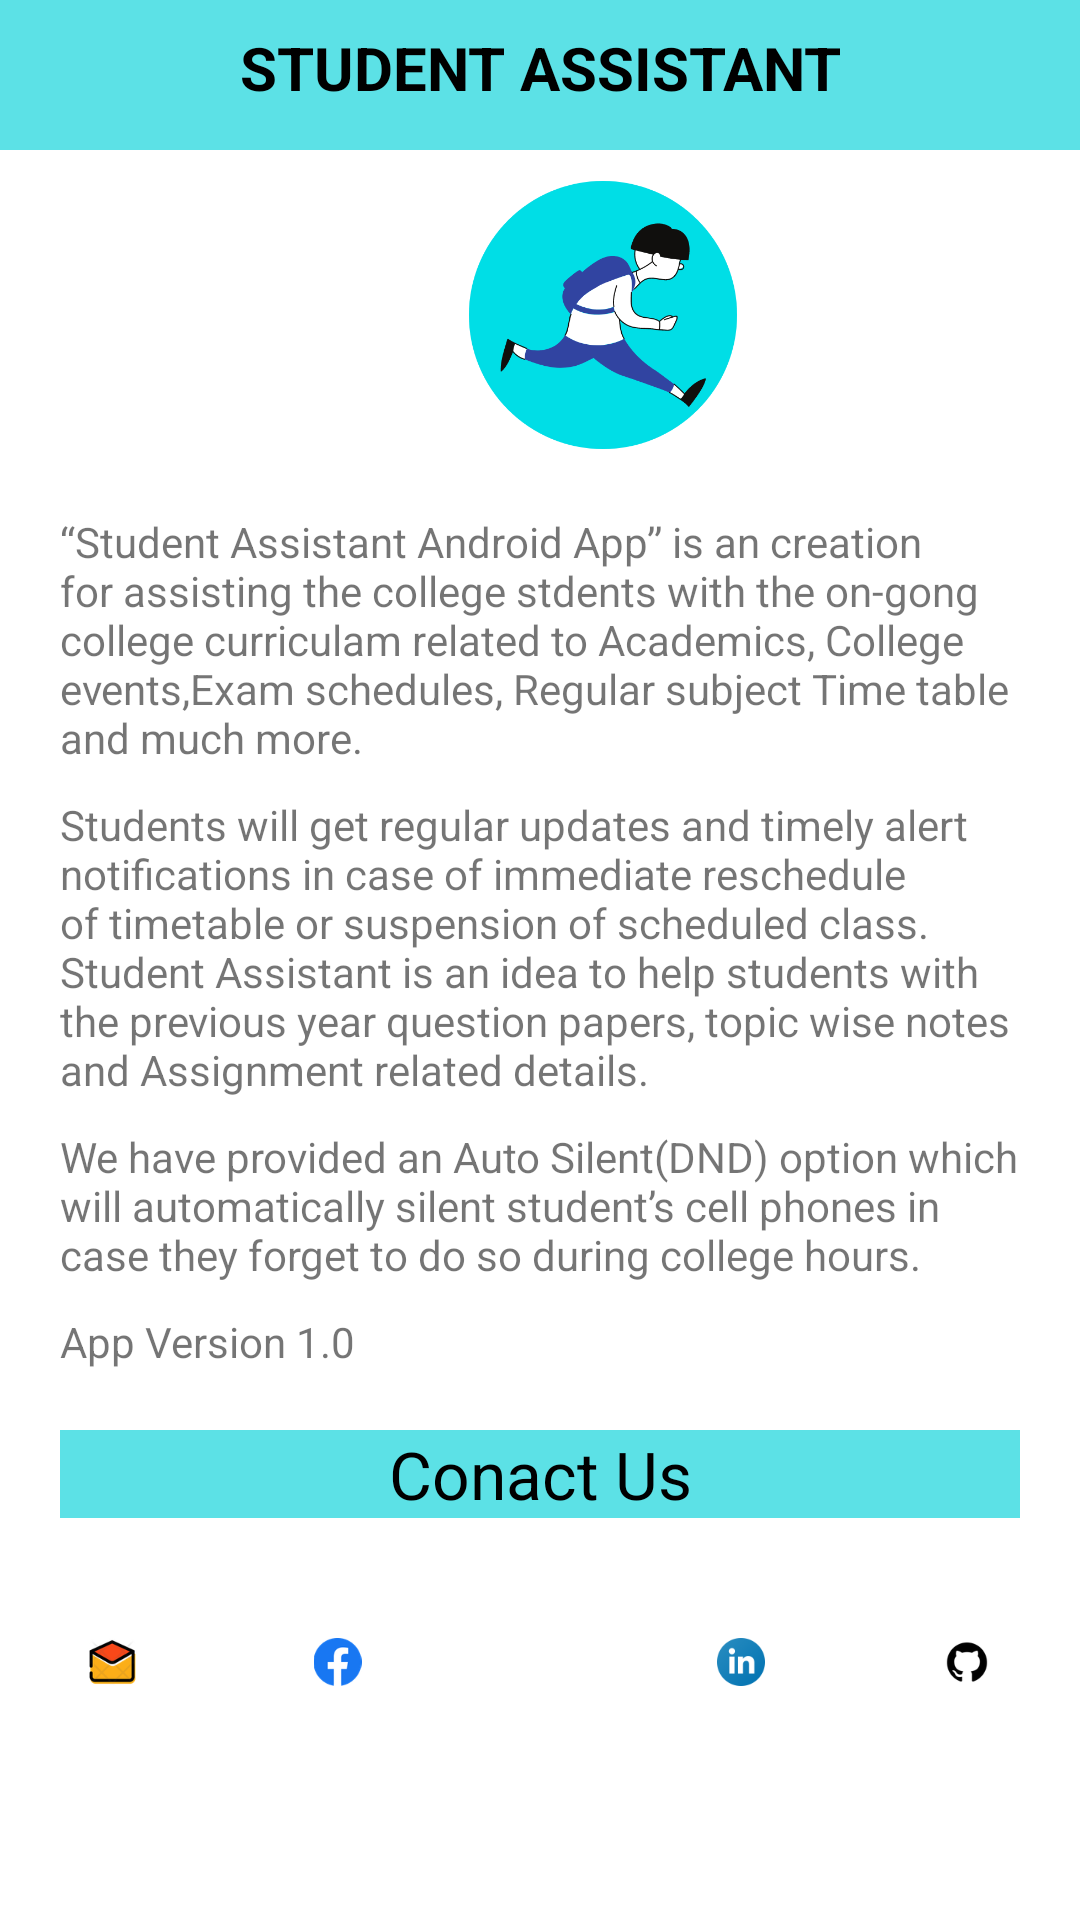

Reconstruct the res/layout file that produces this screen, plus the resources it refers to.
<!-- AndroidManifest.xml: application theme Theme.StudentAsisstant -->
<!-- res/layout/fragment_about.xml -->
<?xml version="1.0" encoding="utf-8"?>
 <androidx.core.widget.NestedScrollView xmlns:android="http://schemas.android.com/apk/res/android"
    xmlns:tools="http://schemas.android.com/tools"
    android:layout_width="match_parent"
    android:layout_height="match_parent"
    tools:context=".Fragments.About"
    tools:ignore="ExtraText">

    


 <RelativeLayout
    android:layout_width="wrap_content"
    android:layout_height="wrap_content"
    android:id="@+id/r2">

    <TextView
        android:id="@+id/txtAboutPage"
        android:layout_width="match_parent"
        android:layout_height="50dp"
        android:background="#5ce1e6"
        android:padding="9dp"
        android:text="STUDENT ASSISTANT"
        android:textAlignment="center"
        android:textColor="@color/black"
        android:textSize="20dp"
        android:textStyle="bold"

        />


     <ImageView
         android:id="@+id/aboutApplogo"
         android:layout_width="194dp"
         android:layout_height="92dp"
         android:layout_below="@+id/txtAboutPage"
         android:layout_alignParentStart="true"
         android:layout_centerVertical="true"
         android:layout_marginStart="104dp"
         android:layout_marginTop="9dp"
         android:src="@mipmap/logofinal" />


     <RelativeLayout
        android:layout_below="@+id/aboutApplogo"
        android:layout_height="wrap_content"
        android:layout_width="match_parent"
        android:padding="20dp"
        android:layout_centerInParent="true"
        android:id="@+id/r"
        >

    <TextView
        android:id="@+id/sa1"
        android:layout_height="wrap_content"
        android:layout_width="wrap_content"
        android:text="@string/student_assistant"
        />

    <TextView
        android:id="@+id/sa2"
        android:layout_height="wrap_content"
        android:layout_below="@+id/sa1"
        android:layout_width="wrap_content"
        android:text="@string/student_assistant1"
        android:layout_marginTop="10sp"
        />
    <TextView
        android:id="@+id/sa3"
        android:layout_height="wrap_content"
        android:layout_below="@+id/sa2"
        android:layout_width="wrap_content"
        android:text="@string/student_assistant2"
        android:layout_marginTop="10sp"
        />
        <TextView
            android:id="@+id/sa4"
            android:layout_height="wrap_content"
            android:layout_below="@+id/sa3"
            android:layout_width="wrap_content"
            android:text="@string/App_Version"
            android:layout_marginTop="10dp"
            />

        <TextView
            android:id="@+id/contactus"
            android:layout_height="match_parent"
            android:layout_width="match_parent"
            android:layout_marginTop="20dp"
            android:text="Conact Us"
            android:textAlignment="center"
            android:layout_below="@id/sa4"
            android:background="#5ce1e6"
            android:textColor="@color/black"
            android:textSize="22dp"
            android:layout_centerInParent="true"
            />
    </RelativeLayout>

<LinearLayout
    android:layout_width="match_parent"
    android:layout_height="wrap_content"
    android:layout_below="@+id/r"
    android:weightSum="5"
    android:orientation="horizontal"
    >

    <ImageView
        android:id="@+id/mail_us"
        android:layout_below="@+id/r"
        android:layout_height="wrap_content"
        android:layout_width="wrap_content"
       android:src="@mipmap/mal"
        android:layout_margin="20dp"
        android:layout_weight="1"
        android:minHeight="12dp"
        android:maxWidth="12dp"
    />
    <ImageView
        android:id="@+id/facebook"
        android:layout_below="@+id/r"
        android:layout_height="wrap_content"
        android:layout_width="wrap_content"
        android:src="@mipmap/face"
        android:layout_margin="20dp"
        android:layout_weight="1"
        android:minHeight="12dp"
        android:maxWidth="12dp"
        />
    <ImageView
        android:id="@+id/twitter"
        android:layout_below="@+id/r"
        android:layout_height="wrap_content"
        android:layout_width="wrap_content"
        android:src="@mipmap/twitter"
        android:layout_margin="20dp"
        android:layout_weight="1"
        android:minHeight="12dp"
        android:maxWidth="12dp"
        />
    <ImageView
        android:id="@+id/linkedin"
        android:layout_below="@+id/r"
        android:layout_height="wrap_content"
        android:layout_width="wrap_content"
       android:src="@mipmap/ln"
        android:layout_margin="20dp"
        android:layout_weight="1"
        android:minHeight="12dp"
        android:maxWidth="12dp"
        />
    <ImageView
        android:id="@+id/github"
        android:layout_below="@+id/r"
        android:layout_height="wrap_content"
        android:layout_width="wrap_content"
        android:src="@mipmap/github"
        android:layout_margin="20dp"
        android:layout_weight="1"
        android:minHeight="12dp"
        android:maxWidth="12dp"
        />
 </LinearLayout>

 </RelativeLayout>

 </androidx.core.widget.NestedScrollView>
<!-- resources referenced by this layout -->
<resources>
  <color name="black">#FF000000</color>
  <!-- mipmap face: webp bitmap (mipmap-xxxhdpi, 2336 bytes) -->
  <!-- mipmap github: webp bitmap (mipmap-xxxhdpi, 1312 bytes) -->
  <!-- mipmap ln: webp bitmap (mipmap-xxxhdpi, 1376 bytes) -->
  <!-- mipmap logofinal: png bitmap (mipmap-xxxhdpi, 30712 bytes) -->
  <!-- mipmap mal: png bitmap (mipmap-xxxhdpi, 5213 bytes) -->
  <string name="App_Version"> App Version 1.0</string>
  <string name="student_assistant">“Student Assistant Android App” is an creation for assisting the
          college stdents with the on-gong college curriculam related to Academics, College events,Exam schedules,
          Regular subject Time table and much more.</string>
  <string name="student_assistant1">Students will get regular updates and timely alert notifications in case of immediate
             reschedule of timetable or suspension of scheduled class. Student Assistant is an idea to help students with
             the previous year question papers, topic wise notes and Assignment related details.</string>
  <string name="student_assistant2"> We have provided an Auto Silent(DND) option which will automatically silent student’s cell phones in case they forget to do so during college hours.
     </string>
  <style name="Theme.StudentAsisstant" parent="Theme.MaterialComponents.DayNight.NoActionBar">
          
          <item name="colorPrimary">@color/purple_500</item>
          <item name="colorPrimaryVariant">@color/purple_700</item>
          <item name="colorOnPrimary">@color/white</item>
          <item name="windowActionBar">false</item>
          
          <item name="colorSecondary">@color/teal_200</item>
          <item name="colorSecondaryVariant">@color/teal_700</item>
          <item name="colorOnSecondary">@color/black</item>
          
          <item name="android:statusBarColor" tools:targetApi="l">?attr/colorPrimaryVariant</item>
          
      </style>
  <color name="purple_500">#FF6200EE</color>
  <color name="purple_700">#FF3700B3</color>
  <color name="white">#FFFFFFFF</color>
  <color name="teal_200">#FF03DAC5</color>
  <color name="teal_700">#FF018786</color>
</resources>
